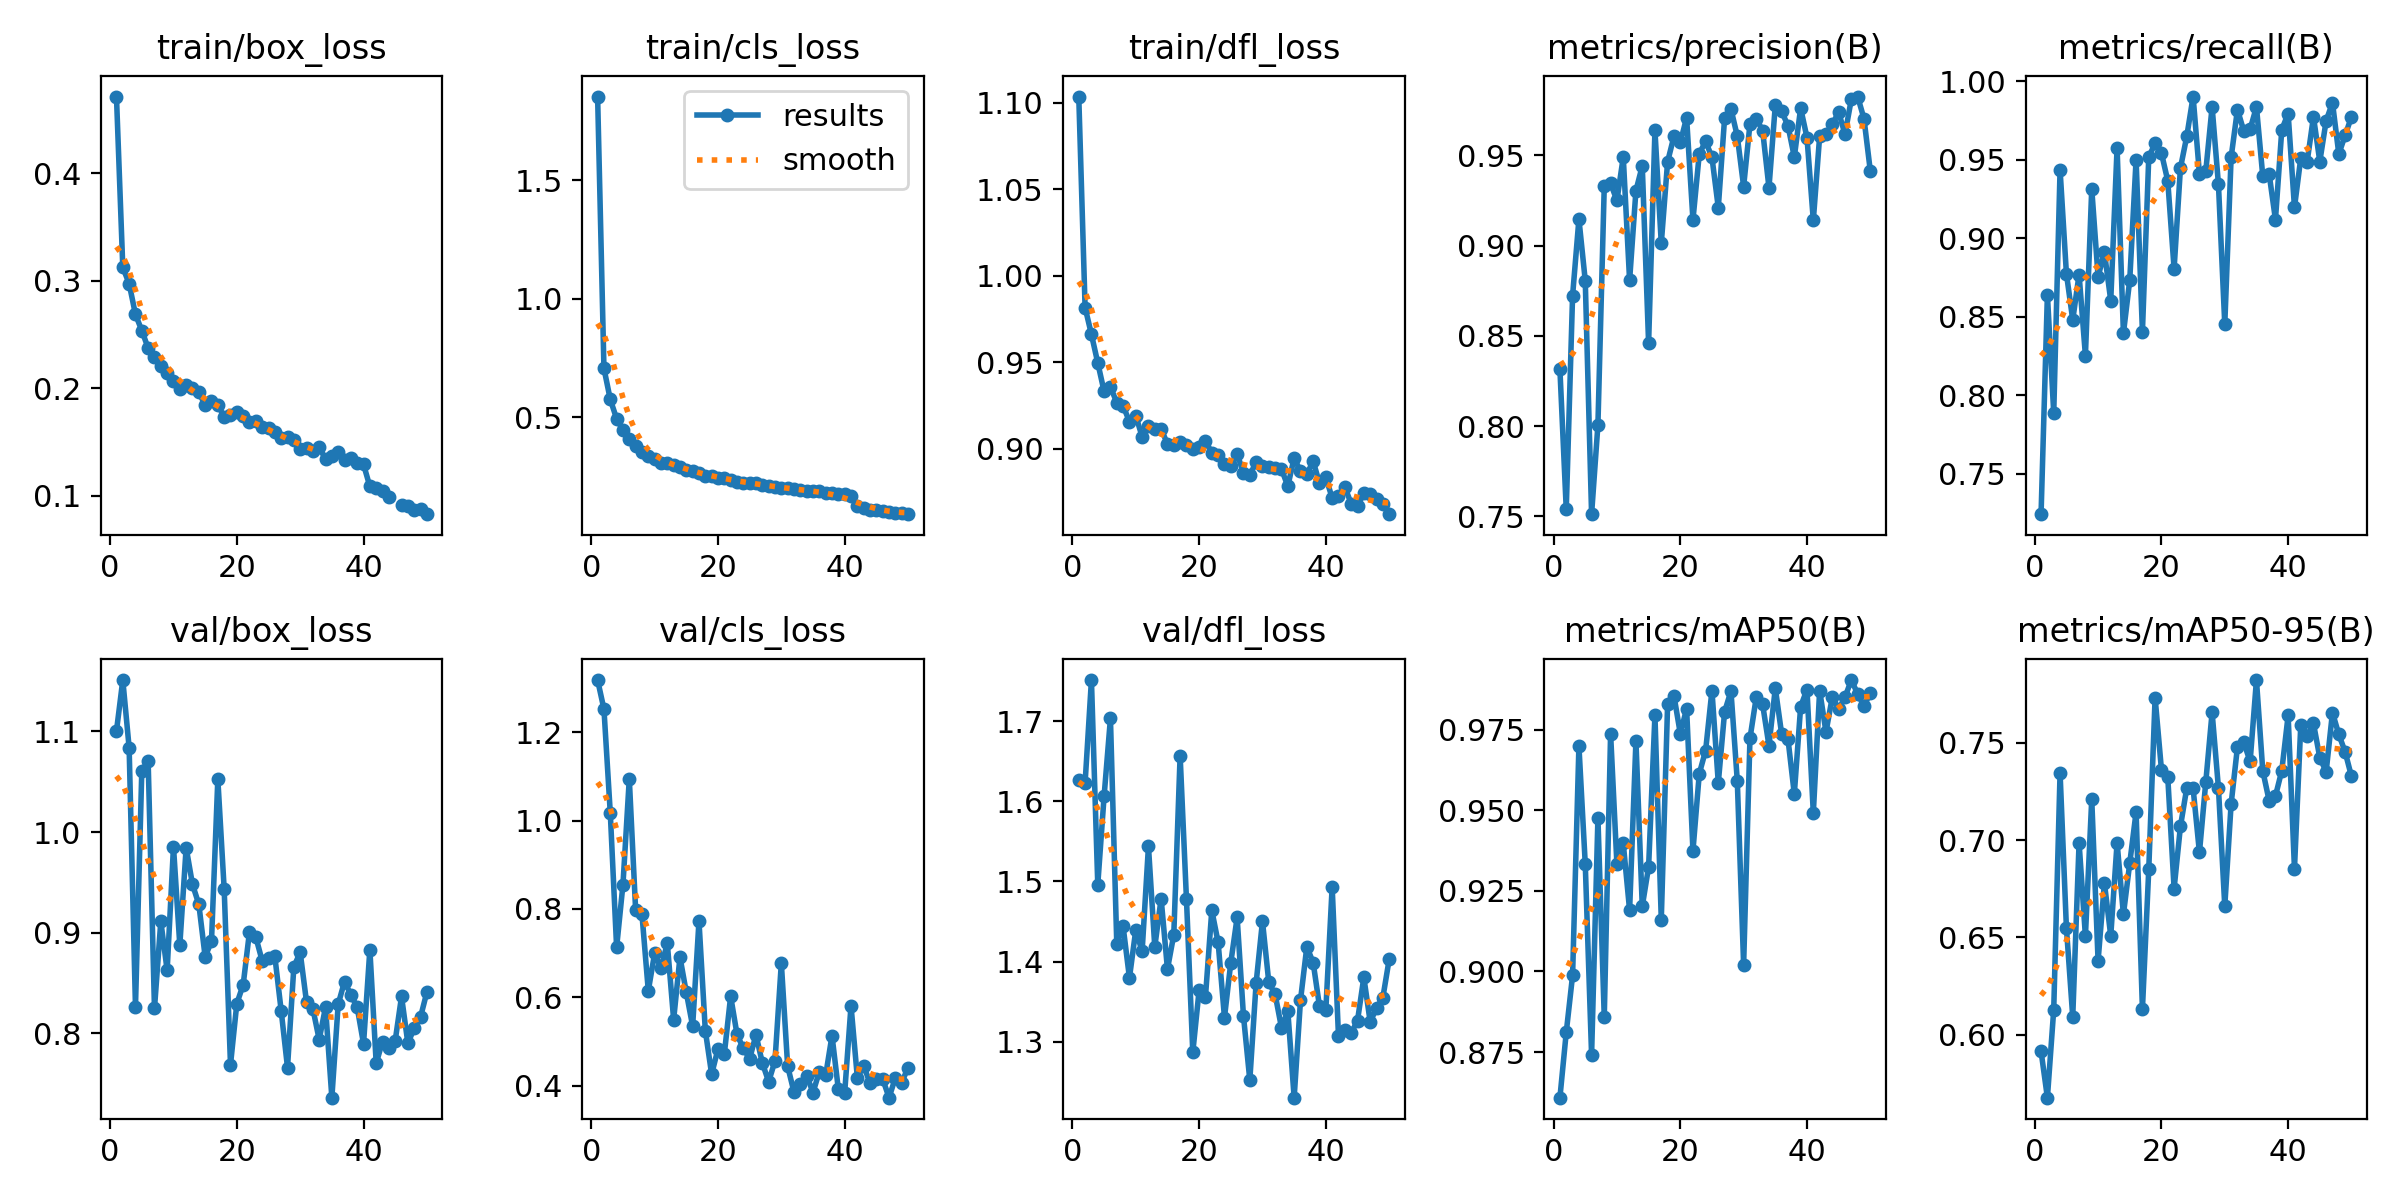

The file beside this chart, header and first rows:
epoch, train/box_loss, train/cls_loss, train/dfl_loss, metrics/precision(B), metrics/recall(B), metrics/mAP50(B), metrics/mAP50-95(B), val/box_loss, val/cls_loss, val/dfl_loss, lr/pg0, lr/pg1, lr/pg2
1, 0.4713, 1.854, 1.103, 0.8314, 0.7242, 0.8608, 0.5915, 1.1, 1.318, 1.627, 0.0004106, 0.0004106, 0.0004106
2, 0.3123, 0.7071, 0.9816, 0.7539, 0.864, 0.8811, 0.5677, 1.151, 1.252, 1.623, 0.0008109, 0.0008109, 0.0008109
3, 0.2973, 0.576, 0.9661, 0.8722, 0.7884, 0.8988, 0.6129, 1.084, 1.017, 1.751, 0.001195, 0.001195, 0.001195
4, 0.2685, 0.495, 0.9496, 0.9146, 0.9435, 0.97, 0.7346, 0.8264, 0.7132, 1.496, 0.001176, 0.001176, 0.001176
5, 0.2536, 0.4465, 0.9331, 0.8806, 0.8774, 0.9334, 0.655, 1.061, 0.8552, 1.606, 0.001151, 0.001151, 0.001151
6, 0.2372, 0.4104, 0.9358, 0.7512, 0.8479, 0.8741, 0.6091, 1.071, 1.094, 1.703, 0.001126, 0.001126, 0.001126
7, 0.2287, 0.3801, 0.9267, 0.8007, 0.8768, 0.9476, 0.6987, 0.8247, 0.7981, 1.422, 0.001102, 0.001102, 0.001102
8, 0.2209, 0.3533, 0.9248, 0.9329, 0.8252, 0.8858, 0.6507, 0.9113, 0.788, 1.444, 0.001077, 0.001077, 0.001077
9, 0.2137, 0.3396, 0.9157, 0.9344, 0.9314, 0.9738, 0.7211, 0.8626, 0.6152, 1.38, 0.001052, 0.001052, 0.001052
10, 0.2064, 0.3264, 0.9192, 0.925, 0.8754, 0.9332, 0.638, 0.9855, 0.6996, 1.44, 0.001027, 0.001027, 0.001027
11, 0.1987, 0.3098, 0.9069, 0.949, 0.8909, 0.9397, 0.678, 0.8876, 0.6665, 1.413, 0.001002, 0.001002, 0.001002
12, 0.2026, 0.307, 0.9131, 0.8807, 0.8602, 0.919, 0.6508, 0.9846, 0.7225, 1.544, 0.0009778, 0.0009778, 0.0009778
13, 0.2004, 0.3004, 0.9112, 0.9304, 0.9575, 0.9715, 0.6986, 0.948, 0.5497, 1.418, 0.000953, 0.000953, 0.000953
14, 0.1962, 0.2926, 0.9115, 0.9441, 0.8394, 0.9202, 0.6619, 0.9283, 0.6912, 1.479, 0.0009283, 0.0009283, 0.0009283
15, 0.1841, 0.277, 0.9027, 0.8459, 0.8733, 0.9325, 0.6882, 0.8761, 0.6113, 1.391, 0.0009035, 0.0009035, 0.0009035
16, 0.1879, 0.2751, 0.9023, 0.9639, 0.95, 0.9795, 0.7145, 0.8915, 0.5351, 1.434, 0.0008787, 0.0008787, 0.0008787
17, 0.1846, 0.2651, 0.9041, 0.9012, 0.8404, 0.9161, 0.6132, 1.053, 0.7726, 1.657, 0.000854, 0.000854, 0.000854
18, 0.1732, 0.2526, 0.9022, 0.9464, 0.9516, 0.9829, 0.6849, 0.9437, 0.5252, 1.478, 0.0008293, 0.0008293, 0.0008293
19, 0.1752, 0.2524, 0.8996, 0.9605, 0.9603, 0.9856, 0.7732, 0.7687, 0.4265, 1.287, 0.0008045, 0.0008045, 0.0008045
20, 0.1779, 0.2457, 0.9009, 0.9571, 0.9542, 0.9738, 0.7363, 0.8296, 0.4835, 1.365, 0.0007797, 0.0007797, 0.0007797
21, 0.1742, 0.2448, 0.9045, 0.9708, 0.9365, 0.9815, 0.7325, 0.8482, 0.472, 1.356, 0.000755, 0.000755, 0.000755
22, 0.1682, 0.238, 0.8977, 0.9142, 0.8804, 0.9374, 0.6751, 0.901, 0.6028, 1.464, 0.0007302, 0.0007302, 0.0007302
23, 0.169, 0.2297, 0.8966, 0.9508, 0.9446, 0.9614, 0.707, 0.8955, 0.517, 1.424, 0.0007055, 0.0007055, 0.0007055
24, 0.1635, 0.2255, 0.8914, 0.9578, 0.9648, 0.9686, 0.7268, 0.872, 0.4846, 1.33, 0.0006808, 0.0006808, 0.0006808
25, 0.1627, 0.224, 0.8898, 0.9488, 0.9901, 0.9872, 0.7267, 0.8751, 0.4615, 1.399, 0.000656, 0.000656, 0.000656
26, 0.159, 0.2229, 0.8969, 0.921, 0.9409, 0.9585, 0.6937, 0.8764, 0.5157, 1.455, 0.0006312, 0.0006312, 0.0006312
27, 0.1532, 0.2144, 0.8862, 0.9709, 0.9426, 0.9806, 0.7298, 0.8225, 0.452, 1.332, 0.0006065, 0.0006065, 0.0006065
28, 0.1541, 0.2108, 0.8849, 0.9757, 0.9836, 0.987, 0.7657, 0.766, 0.4095, 1.252, 0.0005818, 0.0005818, 0.0005818
29, 0.1514, 0.2069, 0.8922, 0.9606, 0.9342, 0.9591, 0.7268, 0.8659, 0.4565, 1.374, 0.000557, 0.000557, 0.000557
30, 0.1431, 0.2028, 0.8898, 0.9327, 0.8451, 0.9021, 0.6661, 0.8806, 0.6777, 1.45, 0.0005322, 0.0005322, 0.0005322
31, 0.1443, 0.2036, 0.8892, 0.9674, 0.9514, 0.9723, 0.7186, 0.8311, 0.4444, 1.374, 0.0005075, 0.0005075, 0.0005075
32, 0.1418, 0.1996, 0.8889, 0.9702, 0.9818, 0.9852, 0.7478, 0.8246, 0.3859, 1.359, 0.0004827, 0.0004827, 0.0004827
33, 0.1448, 0.1937, 0.8882, 0.9637, 0.9682, 0.9829, 0.7502, 0.7938, 0.4053, 1.318, 0.000458, 0.000458, 0.000458
34, 0.1341, 0.189, 0.8784, 0.932, 0.9693, 0.9701, 0.7404, 0.826, 0.4235, 1.338, 0.0004332, 0.0004332, 0.0004332
35, 0.1369, 0.1904, 0.8947, 0.9777, 0.9836, 0.9879, 0.7823, 0.736, 0.385, 1.23, 0.0004085, 0.0004085, 0.0004085
36, 0.1402, 0.1889, 0.8869, 0.9743, 0.9394, 0.9737, 0.7356, 0.8289, 0.4324, 1.352, 0.0003837, 0.0003837, 0.0003837
37, 0.133, 0.1835, 0.8853, 0.9664, 0.9409, 0.9721, 0.7203, 0.8514, 0.4241, 1.419, 0.000359, 0.000359, 0.000359
38, 0.1346, 0.1812, 0.8928, 0.949, 0.9118, 0.9551, 0.7227, 0.8383, 0.5136, 1.399, 0.0003343, 0.0003343, 0.0003343
39, 0.1301, 0.1792, 0.88, 0.9761, 0.969, 0.9822, 0.7358, 0.8258, 0.3925, 1.344, 0.0003095, 0.0003095, 0.0003095
40, 0.129, 0.1757, 0.8834, 0.9598, 0.9793, 0.9874, 0.7641, 0.7895, 0.3845, 1.34, 0.0002848, 0.0002848, 0.0002848
41, 0.1085, 0.1673, 0.8716, 0.914, 0.9195, 0.9492, 0.6853, 0.8832, 0.5812, 1.493, 0.00026, 0.00026, 0.00026
42, 0.1075, 0.1279, 0.8724, 0.9606, 0.9511, 0.9872, 0.7594, 0.7702, 0.4184, 1.307, 0.0002352, 0.0002352, 0.0002352
43, 0.1043, 0.1181, 0.8778, 0.9617, 0.9485, 0.9743, 0.7537, 0.7918, 0.4452, 1.315, 0.0002105, 0.0002105, 0.0002105
44, 0.09848, 0.1108, 0.8683, 0.9672, 0.9773, 0.9852, 0.76, 0.7856, 0.4064, 1.311, 0.0001857, 0.0001857, 0.0001857
45, inf, 0.1084, 0.8671, 0.9739, 0.9487, 0.9813, 0.7424, 0.7926, 0.4158, 1.327, 0.000161, 0.000161, 0.000161
46, 0.09139, 0.1053, 0.8742, 0.9617, 0.9747, 0.9851, 0.7351, 0.8366, 0.416, 1.381, 0.0001363, 0.0001363, 0.0001363
47, 0.09048, 0.1031, 0.8738, 0.981, 0.9862, 0.9904, 0.7656, 0.79, 0.3734, 1.325, 0.0001115, 0.0001115, 0.0001115
48, 0.08622, 0.09651, 0.8712, 0.9825, 0.9536, 0.9862, 0.7543, 0.8052, 0.4182, 1.342, 8.675e-05, 8.675e-05, 8.675e-05
49, 0.08795, 0.09518, 0.8683, 0.9703, 0.9654, 0.9823, 0.7453, 0.8162, 0.4073, 1.355, 6.2e-05, 6.2e-05, 6.2e-05
50, 0.08271, 0.09222, 0.8622, 0.9412, 0.9773, 0.9865, 0.7328, 0.841, 0.4416, 1.403, 3.725e-05, 3.725e-05, 3.725e-05
